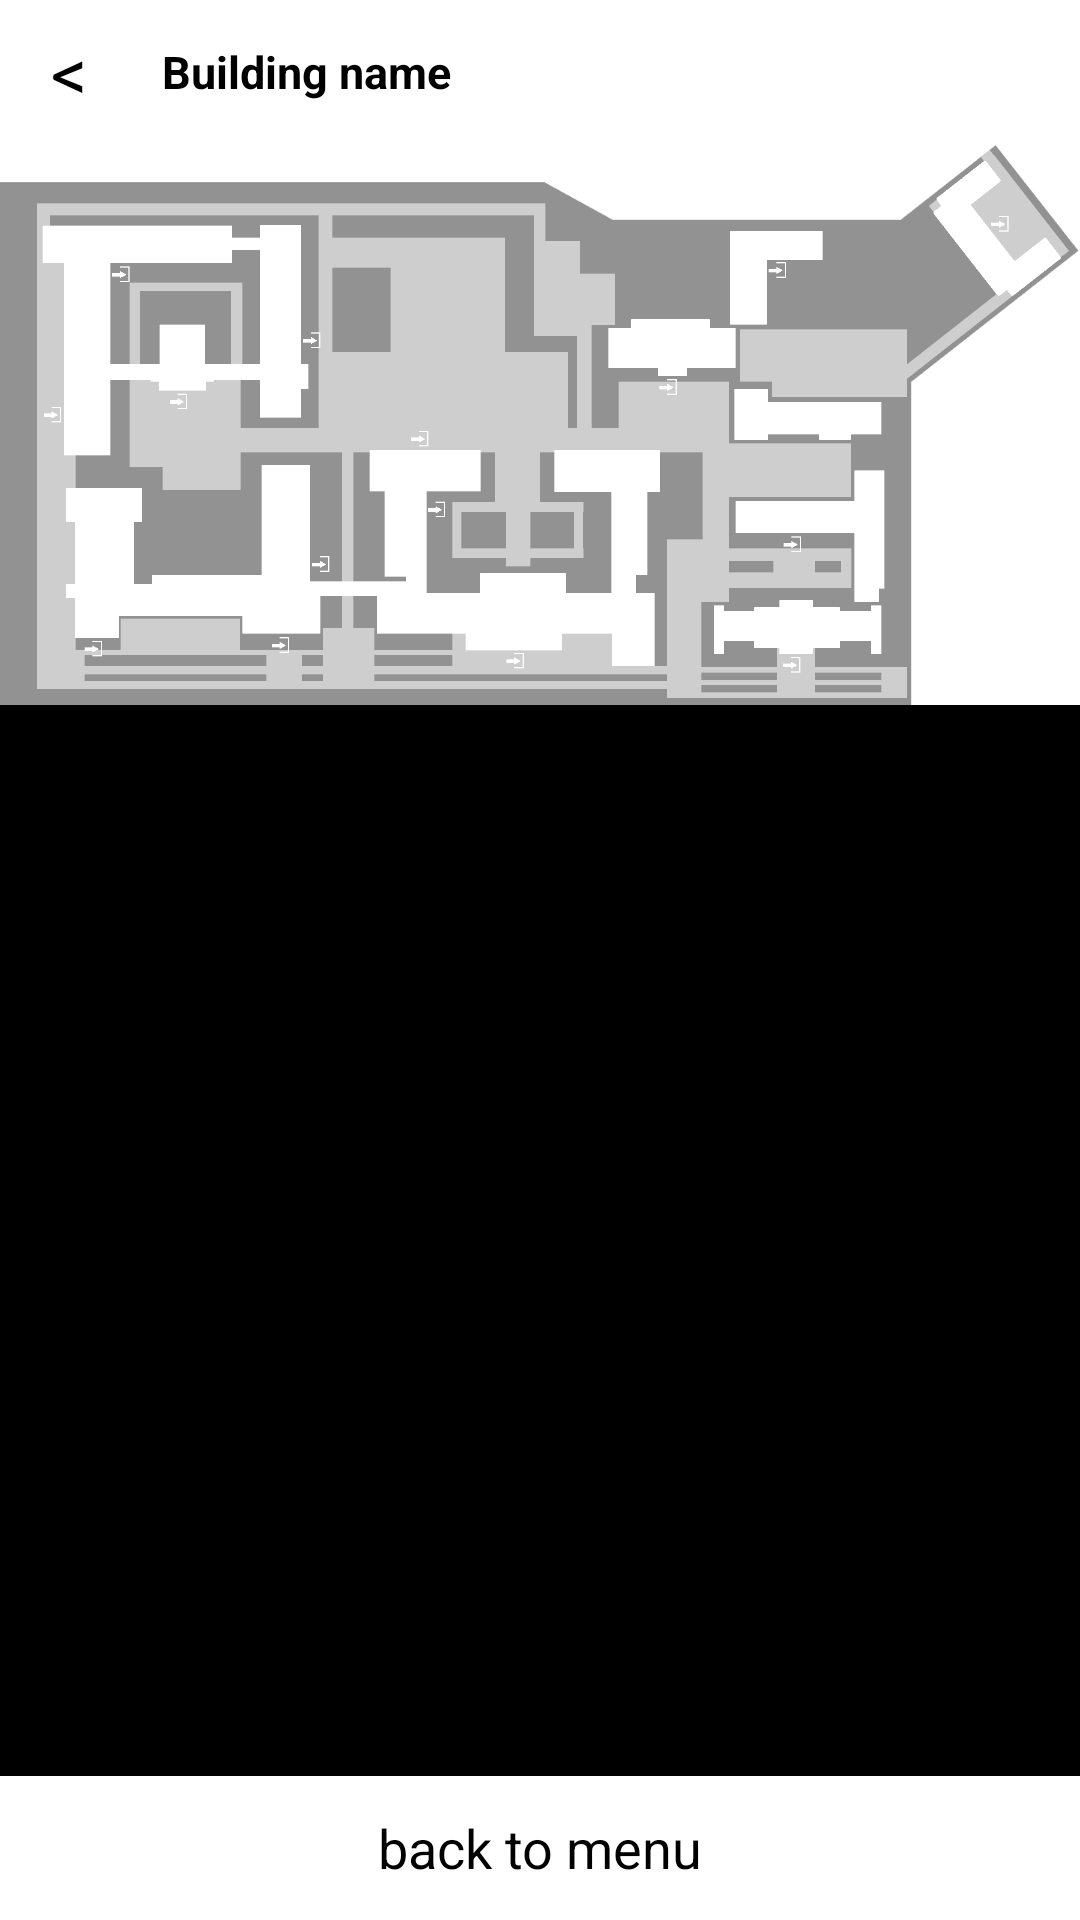

Here is an Android app screen rendered from its layout file. Give the layout XML and the strings, colors and styles it references.
<!-- AndroidManifest.xml: application theme SampleAppsTheme -->
<!-- res/layout/activity_info.xml -->
<?xml version="1.0" encoding="utf-8"?>
<android.widget.LinearLayout xmlns:android="http://schemas.android.com/apk/res/android"
    xmlns:app="http://schemas.android.com/apk/res-auto"
    xmlns:tools="http://schemas.android.com/tools"
    android:layout_width="match_parent"
    android:layout_height="match_parent"
    android:orientation="vertical"
    tools:context="com.vuforia.engine.Inform">


    <LinearLayout
        android:layout_width="match_parent"
        android:layout_height="wrap_content"
        android:orientation="horizontal">


        <Button
            android:id="@+id/b_exit_1"
            android:layout_width="46dp"
            android:layout_height="match_parent"
            android:background="#fff"
            android:text="@string/return_string"
            android:textSize="24sp" />

        <TextView
            android:id="@+id/tv_header"
            android:layout_width="match_parent"
            android:layout_height="match_parent"
            android:background="#fff"
            android:gravity="center_vertical"
            android:padding="8dp"
            android:text="@string/building_name"
            android:textColor="#000000"
            android:textSize="15sp"
            android:textStyle="bold" />
    </LinearLayout>

    <ImageView
        android:id="@+id/iv_map"
        android:layout_width="wrap_content"
        android:layout_height="wrap_content"
        android:adjustViewBounds="true"
        android:contentDescription="@string/map"
        android:cropToPadding="true"
        android:src="@drawable/map_default" />

    <ExpandableListView
        android:id="@+id/elv_list"
        android:layout_width="fill_parent"
        android:layout_height="wrap_content"
        android:cacheColorHint="#00000000"
        android:drawSelectorOnTop="false"
        android:layout_weight="5">
    </ExpandableListView>

    <Button
        android:id="@+id/to_menu_button"
        android:layout_width="match_parent"
        android:layout_height="wrap_content"
        android:layout_gravity="bottom"
        android:background="#fff"
        android:text="@string/description"
        />

</android.widget.LinearLayout>
<!-- resources referenced by this layout -->
<resources>
  <!-- drawable map_default: png bitmap (drawable-nodpi, 46251 bytes) -->
  <string name="building_name">Building name</string>
  <string name="description">back to menu</string>
  <string name="map">map</string>
  <string name="return_string">&lt;</string>
  <style name="SampleAppsTheme" parent="@android:style/Theme.Holo.Light.NoActionBar.Fullscreen">
          <item name="android:windowNoTitle">true</item>
          <item name="android:windowBackground">@color/black</item>
      </style>
  <color name="black">#000000</color>
</resources>
